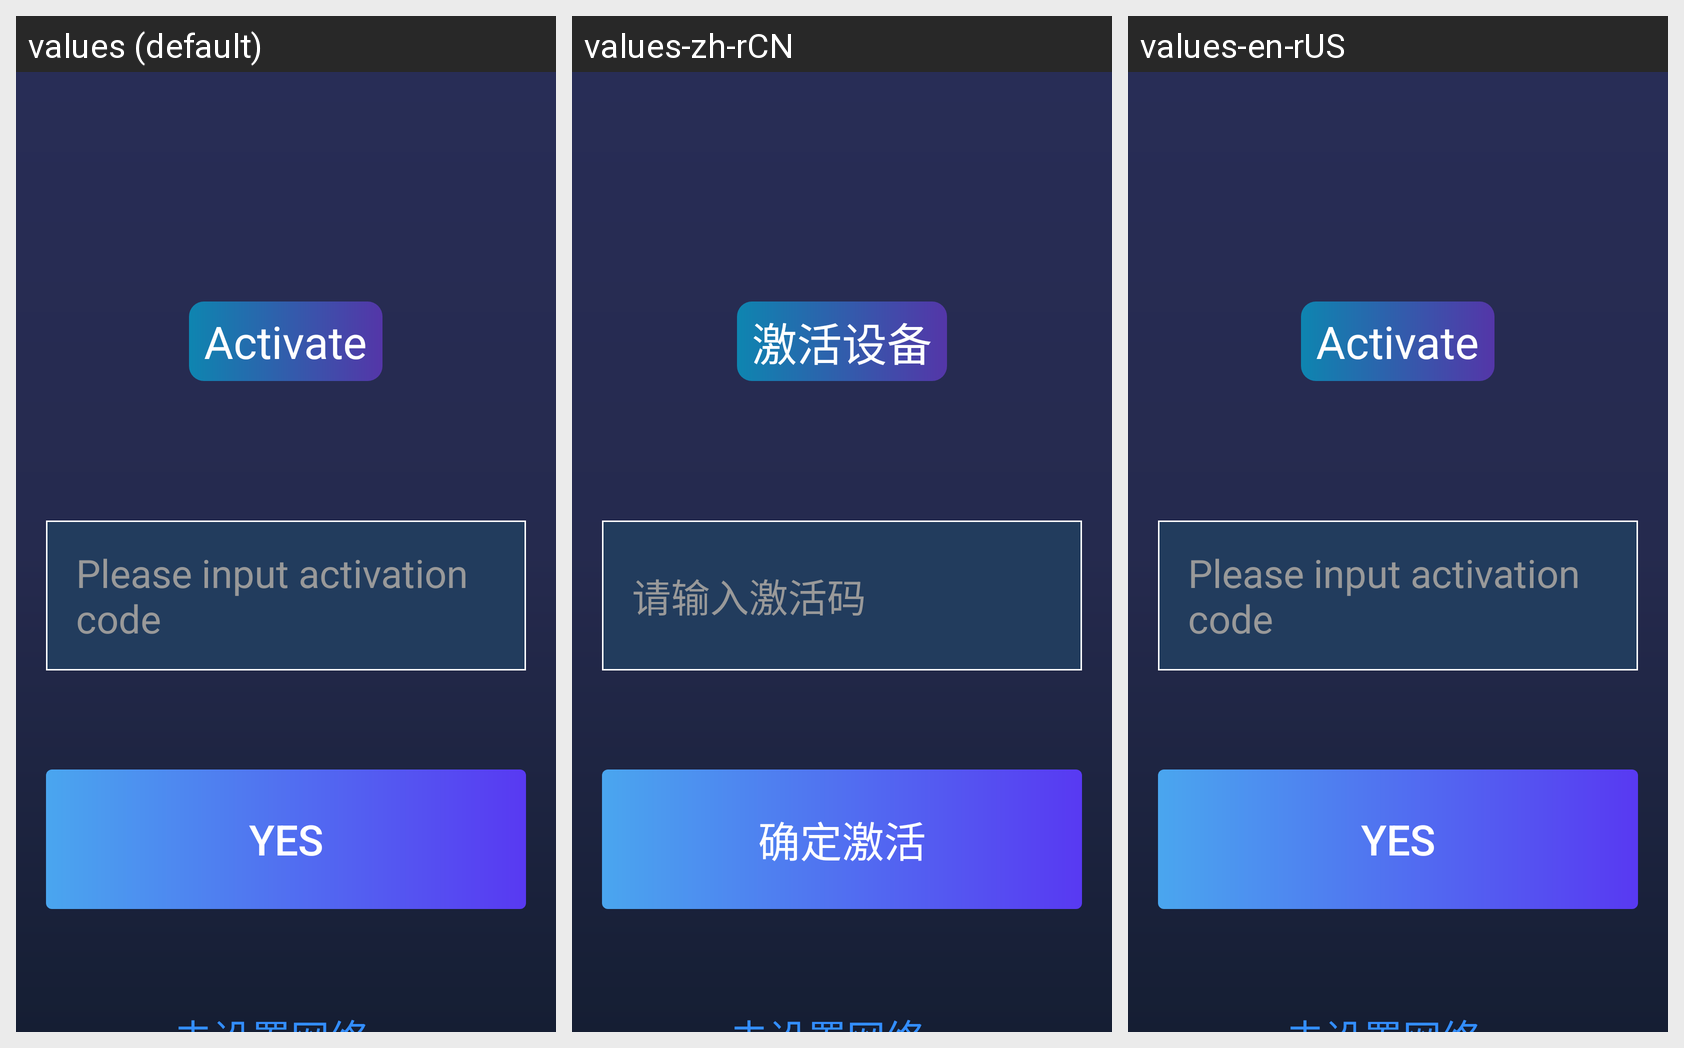

Strings drawn on this Android screen and how each of the app's shown locales translates them:
Android screen res/layout/act_key.xml rendered under 3 locales, left to right: values (default), values-zh-rCN, values-en-rUS. Device: Nexus 5 (rendered at 1080×1920; each locale shown at half size, 540×960, under a caption strip naming it); theme AppTheme.
Strings drawn on this screen, with the default value and each locale's value (text and hints the layout hard-codes, and strings that could not be matched under every locale, appear in the picture but are not listed):

jihuo_device
  values: Activate
  values-zh-rCN: 激活设备
  values-en-rUS: Activate

jihuo_edit
  values: Please input activation code
  values-zh-rCN: 请输入激活码
  values-en-rUS: Please input activation code

jihuo_sure
  values: Yes
  values-zh-rCN: 确定激活
  values-en-rUS: Yes

go_setting_network
  values: 去设置网络 >
  values-zh-rCN: 去设置网络 >
  values-en-rUS: 去设置网络 >
